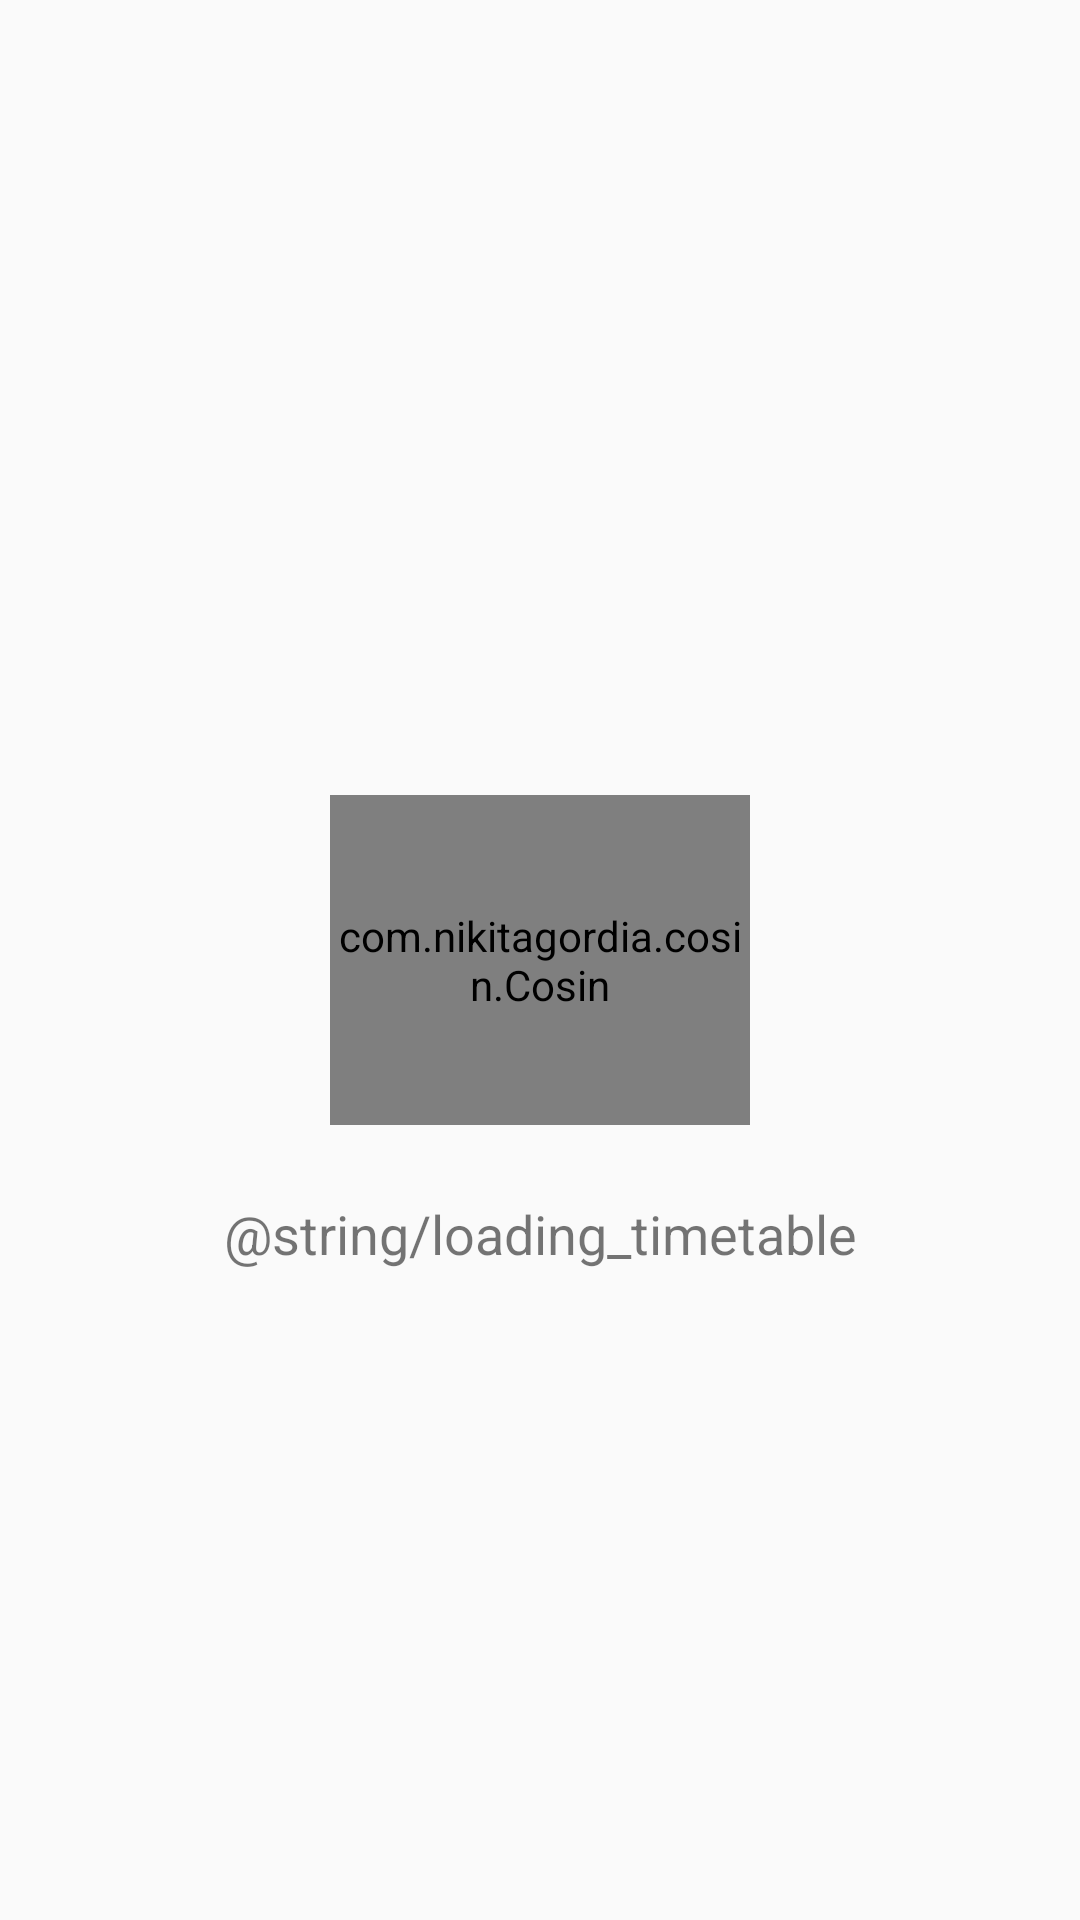

The Android layout XML behind this screen, and the referenced resources:
<!-- AndroidManifest.xml: application theme AppTheme -->
<!-- res/layout/fragment_loading.xml -->
<?xml version="1.0" encoding="utf-8"?>
<android.support.constraint.ConstraintLayout
    xmlns:android="http://schemas.android.com/apk/res/android"
    xmlns:app="http://schemas.android.com/apk/res-auto"
    xmlns:tools="http://schemas.android.com/tools"
    android:layout_width="match_parent"
    android:layout_height="match_parent">

    <com.example.cosin.Cosin
        android:id="@+id/cosin"
        android:layout_width="140dp"
        android:layout_height="110dp"
        android:layout_marginBottom="8dp"
        android:layout_marginEnd="8dp"
        android:layout_marginStart="8dp"
        android:layout_marginTop="8dp"
        app:layout_constraintBottom_toBottomOf="parent"
        app:layout_constraintEnd_toEndOf="parent"
        app:layout_constraintStart_toStartOf="parent"
        app:layout_constraintTop_toTopOf="parent" />

    <TextView
        android:id="@+id/textView"
        android:layout_width="wrap_content"
        android:layout_height="wrap_content"
        android:layout_marginTop="24dp"
        android:textSize="18sp"
        app:layout_constraintEnd_toEndOf="parent"
        app:layout_constraintStart_toStartOf="parent"
        app:layout_constraintTop_toBottomOf="@+id/cosin"
        android:text="@string/loading_timetable" />

</android.support.constraint.ConstraintLayout>
<!-- resources referenced by this layout -->
<resources>
  <style name="AppTheme" parent="Theme.AppCompat.Light.NoActionBar">
          
          <item name="colorPrimary">@color/colorPrimary</item>
          <item name="colorPrimaryDark">@color/colorPrimaryDark</item>
          <item name="colorAccent">@color/colorAccent</item>
      </style>
  <color name="colorPrimary">#2871a1</color>
  <color name="colorPrimaryDark">#2871a1</color>
  <color name="colorAccent">#15c6bd</color>
</resources>
